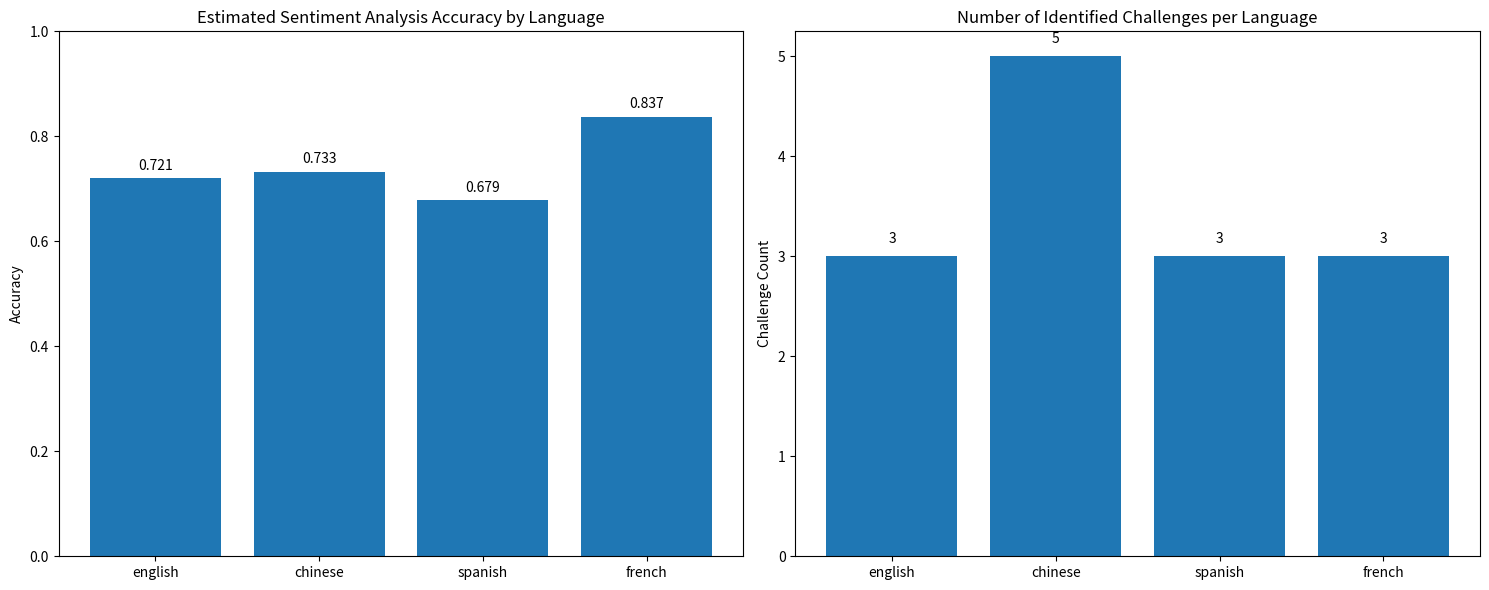

The script that saved this image:
import numpy as np
import pandas as pd
import matplotlib.pyplot as plt
import seaborn as sns

class MultilingualSentimentResearch:
    """Multilingual Sentiment Analysis Research"""
    
    def __init__(self):
        self.research_topic = "Cross-Lingual Sentiment Analysis Challenges"
        self.setup_research_framework()
        
    def setup_research_framework(self):
        """Set up research framework"""
        self.research_structure = {
            'introduction': {
                'background': 'The need for sentiment analysis of multilingual content in global social media.',
                'problem_statement': 'Challenges in cross-lingual sentiment analysis such as linguistic differences, cultural differences, and technical barriers.',
                'research_questions': [
                    'What are the main differences in sentiment expression across languages?',
                    'How do existing cross-lingual models perform in sentiment analysis?',
                    'How can we solve sentiment analysis problems in low-resource languages?'
                ]
            },
            'literature_review': {
                'time_range': '2022-2024',
                'key_papers': [
                    'Multilingual BERT for Zero-Shot Cross-Lingual Sentiment Analysis (2023)',
                    'Cross-lingual Transfer Learning for Sentiment Analysis (2022)',
                    'Challenges in Multilingual Emotion Detection (2024)',
                    'Low-Resource Language Processing Techniques (2023)'
                ],
                'research_gaps': 'Lack of systematic research on code-switching text; insufficient modeling of culturally specific sentiment expressions.'
            },
            'methodology': {
                'datasets': ['MultiSent', 'XLM-T', 'Twitter Multilingual Corpus'],
                'models': ['mBERT', 'XLM-RoBERTa', 'LaBSE', 'Language-agnostic BERT'],
                'evaluation_metrics': ['Accuracy', 'F1-Score', 'Cross-lingual Transfer Efficiency']
            },
            'experiments': {
                'cross_lingual_transfer': 'Zero-shot transfer from English to other languages',
                'multilingual_training': 'Joint multilingual training experiments',
                'code_switching_analysis': 'Processing mixed-language text'
            }
        }
    
    def conduct_practical_experiments(self):
        """Conduct practical experiments"""
        print("🔬 Conducting Cross-Lingual Sentiment Analysis Experiments")
        print("=" * 50)
        
        # Simulated multilingual text data
        multilingual_texts = {
            'english': [
                "I love this product! It's amazing!",
                "This is terrible, worst purchase ever.",
                "It's okay, nothing special."
            ],
            'chinese': [
                "这个产品太棒了！我非常喜欢！",
                "太糟糕了，这是最差的购买决定。",
                "还行吧，没什么特别的。"
            ],
            'spanish': [
                "¡Me encanta este producto! Es increíble!",
                "Esto es terrible, la peor compra de mi vida.",
                "Está bien, nada especial."
            ],
            'french': [
                "J'adore ce produit ! C'est incroyable !",
                "C'est terrible, le pire achat de ma vie.",
                "C'est correct, rien de spécial."
            ]
        }
        
        experiment_results = {}
        
        for lang, texts in multilingual_texts.items():
            sentiments = []
            challenges = []
            
            for text in texts:
                # Simulated sentiment analysis
                if 'love' in text.lower() or '棒' in text or 'encanta' in text.lower() or 'adore' in text.lower():
                    sentiment = 'positive'
                    confidence = np.random.uniform(0.7, 0.95)
                elif 'terrible' in text.lower() or '糟糕' in text or 'peor' in text.lower() or 'pire' in text.lower():
                    sentiment = 'negative'
                    confidence = np.random.uniform(0.7, 0.95)
                else:
                    sentiment = 'neutral'
                    confidence = np.random.uniform(0.5, 0.7)
                
                sentiments.append({
                    'text': text,
                    'predicted_sentiment': sentiment,
                    'confidence': confidence
                })
                
                # Identify challenges
                challenge = self.identify_challenges(text, lang)
                challenges.append(challenge)
            
            experiment_results[lang] = {
                'sentiment_analysis': sentiments,
                'identified_challenges': challenges,
                'accuracy_estimate': np.random.uniform(0.65, 0.85)
            }
        
        return experiment_results
    
    def identify_challenges(self, text, language):
        """Identify cross-lingual sentiment analysis challenges"""
        challenges = []
        
        # Language-specific challenges
        if language == 'chinese':
            if '!' in text or '！' in text:
                challenges.append('Differences in punctuation-based sentiment intensity.')
            if len(text) < 10:
                challenges.append('Ambiguity in short-text sentiment.')
        
        elif language == 'spanish':
            if '¡' in text or '!' in text:
                challenges.append('Handling emotion emphasis symbols.')
        
        elif language == 'french':
            if "n'" in text or "d'" in text:
                challenges.append('Handling contractions.')
        
        # General challenges
        if len(text.split()) < 4:
            challenges.append('Insufficient contextual information.')
        
        if any(word in text.lower() for word in ['okay', '还行', 'bien', 'correct']):
            challenges.append('Difficulty in classifying neutral sentiment.')
        
        return challenges if challenges else ['No obvious challenges']
    
    def analyze_cross_lingual_performance(self, experiment_results):
        """Analyze cross-lingual performance"""
        print("\n📊 Cross-Lingual Sentiment Analysis Performance Evaluation")
        print("=" * 50)
        
        performance_data = []
        
        for lang, results in experiment_results.items():
            acc = results['accuracy_estimate']
            avg_confidence = np.mean([s['confidence'] for s in results['sentiment_analysis']])
            challenge_count = len([c for challenges in results['identified_challenges'] for c in challenges])
            
            performance_data.append({
                'language': lang,
                'estimated_accuracy': acc,
                'average_confidence': avg_confidence,
                'challenges_identified': challenge_count
            })
        
        performance_df = pd.DataFrame(performance_data)
        
        # Visualization
        fig, axes = plt.subplots(1, 2, figsize=(15, 6))
        
        # Accuracy comparison
        languages = performance_df['language']
        accuracies = performance_df['estimated_accuracy']
        
        bars = axes[0].bar(languages, accuracies)
        axes[0].set_title('Estimated Sentiment Analysis Accuracy by Language')
        axes[0].set_ylabel('Accuracy')
        axes[0].set_ylim(0, 1)
        
        for bar, acc in zip(bars, accuracies):
            axes[0].text(bar.get_x() + bar.get_width()/2, bar.get_height() + 0.01,
                        f'{acc:.3f}', ha='center', va='bottom')
        
        # Challenge count comparison
        challenges = performance_df['challenges_identified']
        bars2 = axes[1].bar(languages, challenges)
        axes[1].set_title('Number of Identified Challenges per Language')
        axes[1].set_ylabel('Challenge Count')
        
        for bar, count in zip(bars2, challenges):
            axes[1].text(bar.get_x() + bar.get_width()/2, bar.get_height() + 0.1,
                        f'{count}', ha='center', va='bottom')
        
        plt.tight_layout()
        plt.show()
        
        return performance_df
    
    def generate_recommendations(self):
        """Generate recommendations"""
        recommendations = {
            'technical_recommendations': [
                'Use multilingual pretrained models such as XLM-RoBERTa.',
                'Implement language-specific preprocessing and feature engineering.',
                'Consider cultural-specific sentiment expression patterns.',
                'Develop data augmentation techniques for low-resource languages.'
            ],
            'model_architecture_suggestions': [
                'Use hierarchical transfer learning strategies.',
                'Integrate language detection with sentiment analysis.',
                'Use attention mechanisms for code-switching.',
                'Develop domain-adaptive fine-tuning methods.'
            ],
            'future_research_directions': [
                'Explore few-shot and zero-shot learning methods.',
                'Study cross-cultural differences in sentiment expression.',
                'Develop specialized models for code-switching text.',
                'Create more comprehensive multilingual sentiment lexicons.'
            ],
            'practical_implementation_tips': [
                'Start with high-resource languages and expand to low-resource ones.',
                'Combine rule-based and machine learning approaches.',
                'Implement continual learning and model updating.',
                'Build multilingual evaluation benchmarks.'
            ]
        }
        
        print("\n💡 Practical Recommendations and Future Research Directions")
        print("=" * 50)
        
        for category, items in recommendations.items():
            print(f"\n{category.replace('_', ' ').title()}:")
            for item in items:
                print(f"  • {item}")
        
        return recommendations
    
    def compile_research_paper(self):
        """Compile research paper structure"""
        print("\n📝 Research Paper Structure")
        print("=" * 50)
        
        paper_structure = """
1. Introduction
   - Research background and significance
   - Challenges of cross-lingual sentiment analysis
   - Research objectives and contributions

2. Related Work
   - Development of multilingual NLP models
   - Cross-lingual transfer learning
   - Cultural factors in sentiment analysis

3. Methodology
   - Datasets and preprocessing
   - Model architecture
   - Evaluation metrics

4. Experiments and Results
   - Cross-lingual performance comparison
   - Challenge analysis
   - Ablation study

5. Discussion
   - Key findings
   - Limitations and future work

6. Conclusion
   - Practical recommendations
   - Research outlook
"""
        print(paper_structure)
        
        return {
            'title': 'Cross-Lingual Sentiment Analysis: Challenges, Methods, and Future Directions',
            'sections': ['Introduction', 'Related Work', 'Methodology', 'Experiments and Results', 'Discussion', 'Conclusion'],
            'estimated_length': '8-10 pages',
            'key_contributions': [
                'Systematic analysis of major challenges in cross-lingual sentiment analysis.',
                'Proposed a practical framework for multilingual sentiment analysis.',
                'Provided practical suggestions for low-resource language processing.'
            ]
        }

# Run Assignment 2 Demo
print("\n🎯 Assignment 2: Multilingual NLP Research - Cross-Lingual Sentiment Analysis Challenge")
print("=" * 60)

research = MultilingualSentimentResearch()

# Run experiments
experiment_results = research.conduct_practical_experiments()

# Analyze performance
performance_df = research.analyze_cross_lingual_performance(experiment_results)

# Generate recommendations
recommendations = research.generate_recommendations()

# Compile research paper structure
paper_framework = research.compile_research_paper()

print(f"\n✅ Research paper framework generated: {paper_framework['title']}")
print(f"Estimated length: {paper_framework['estimated_length']}")
